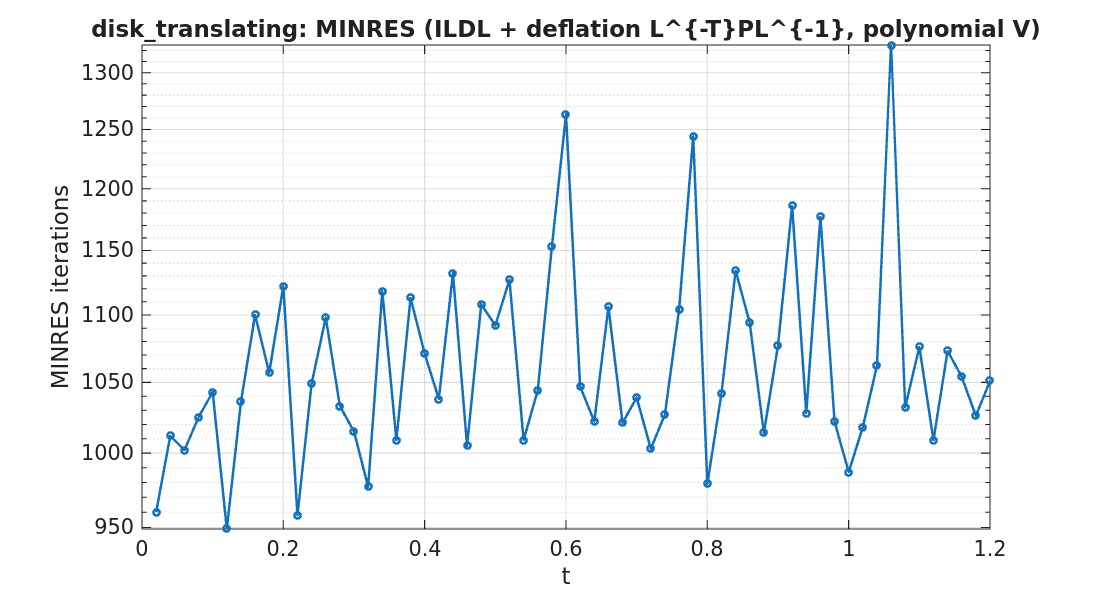

Source data for this figure (header and first rows):
timestep, iterations
1, 960
2, 1012
3, 1002
4, 1025
5, 1043
6, 949
7, 1036
8, 1100
9, 1057
10, 1122
11, 958
12, 1049
13, 1098
14, 1033
15, 1015
16, 977
17, 1118
18, 1009
19, 1113
20, 1071
21, 1038
22, 1132
23, 1005
24, 1108
25, 1092
26, 1127
27, 1009
28, 1044
29, 1153
30, 1263
31, 1047
32, 1022
33, 1106
34, 1021
35, 1039
36, 1003
37, 1027
38, 1104
39, 1244
40, 979
41, 1042
42, 1134
43, 1094
44, 1014
45, 1077
46, 1186
47, 1028
48, 1177
49, 1022
50, 987
51, 1018
52, 1062
53, 1325
54, 1032
55, 1076
56, 1009
57, 1073
58, 1054
59, 1026
60, 1051
